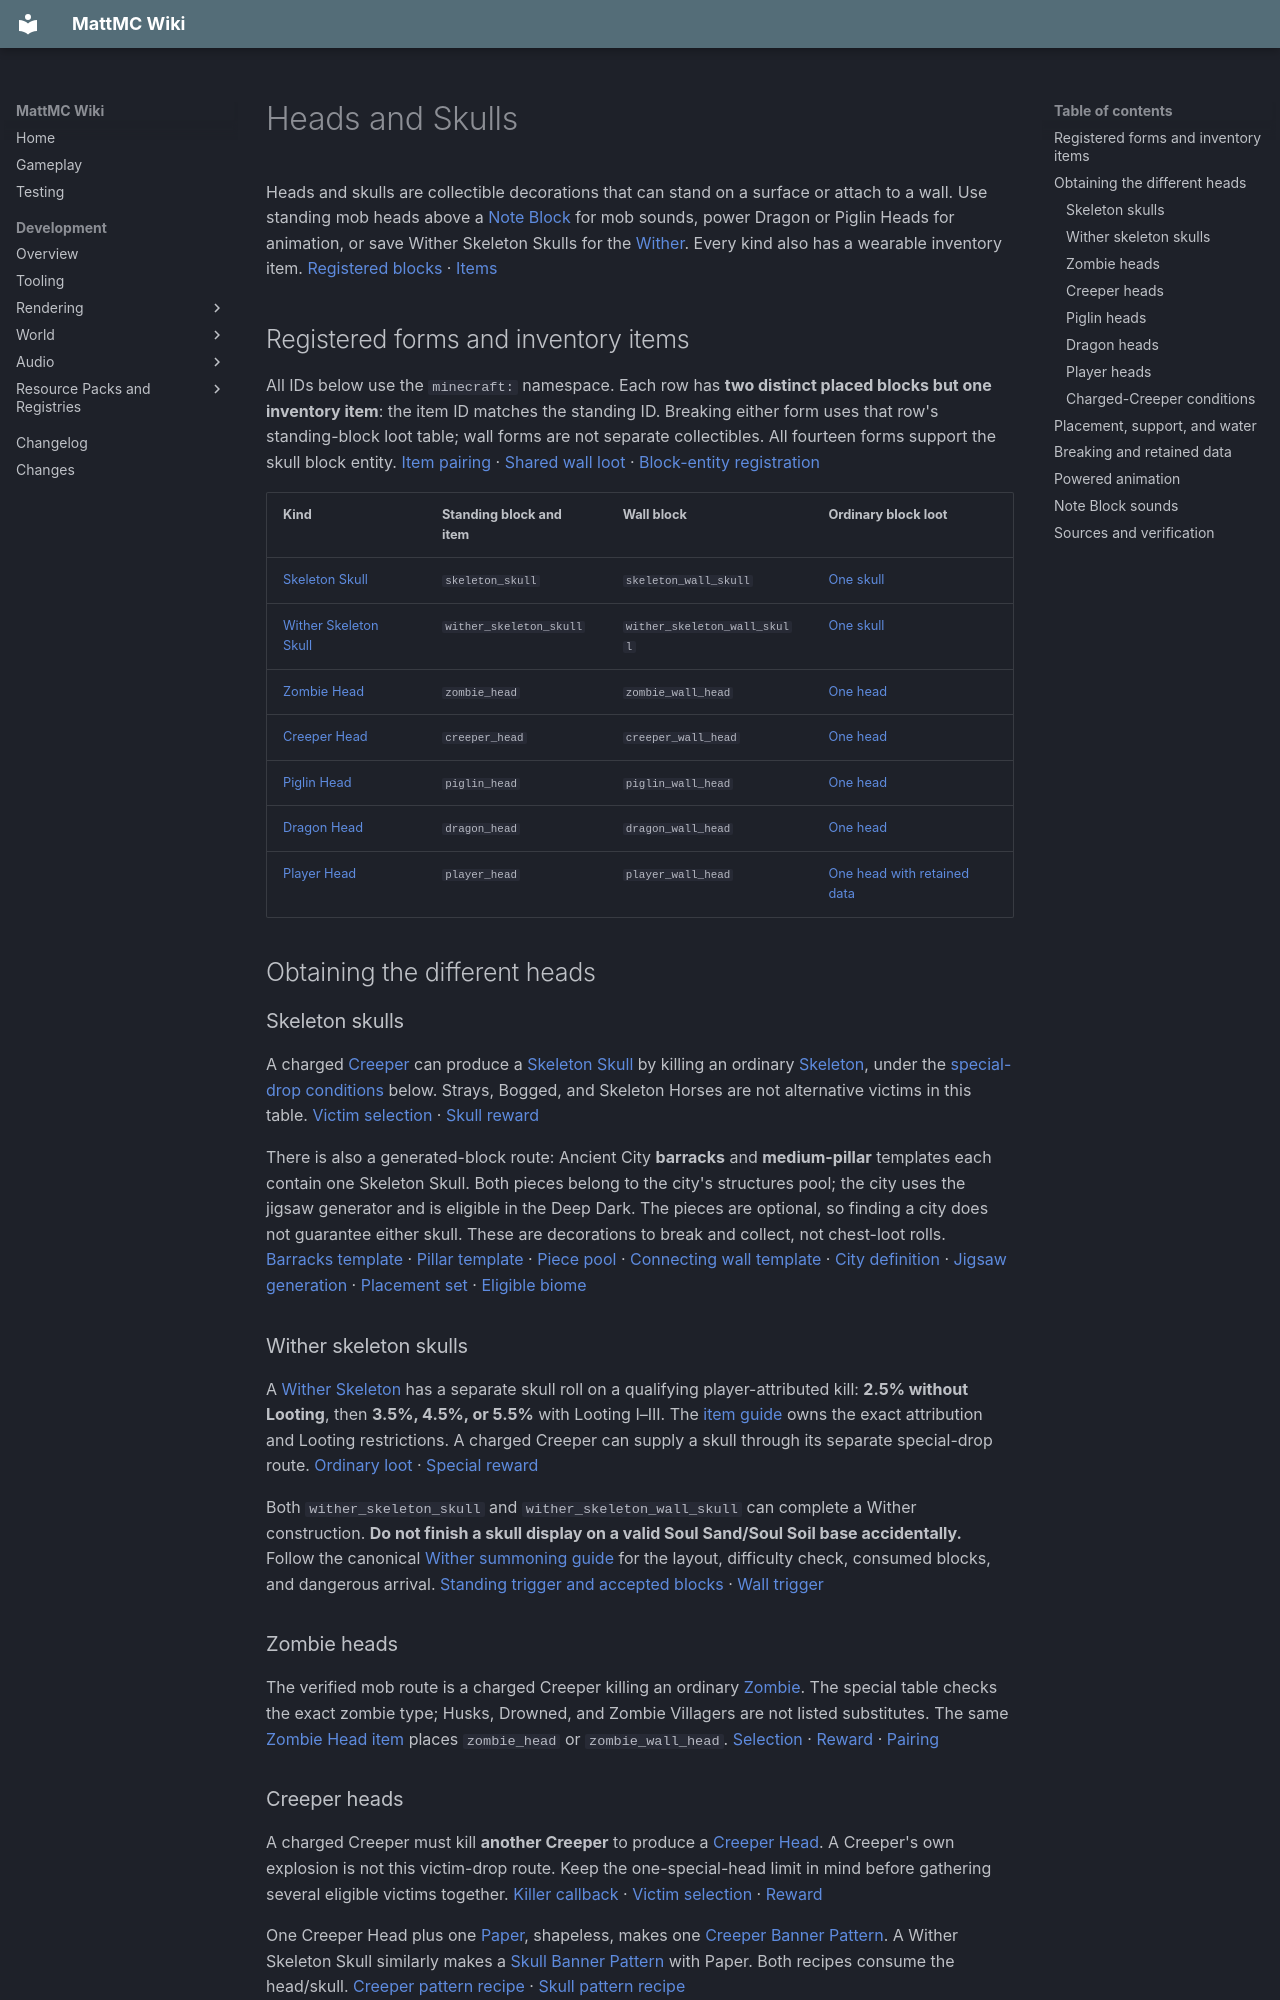

repository: HungLo2020/MattMC · page: gameplay/blocks/HeadsAndSkulls/index.html · generator: mkdocs

# Heads and Skulls

Heads and skulls are collectible decorations that can stand on a surface or attach to a wall. Use standing mob heads above a [Note Block](NoteBlock.md) for mob sounds, power Dragon or Piglin Heads for animation, or save Wither Skeleton Skulls for the [Wither](../mobs/Wither.md#summoning). Every kind also has a wearable inventory item. [Registered blocks][blocks] · [Items][items]

## Registered forms and inventory items

All IDs below use the `minecraft:` namespace. Each row has **two distinct placed blocks but one inventory item**: the item ID matches the standing ID. Breaking either form uses that row's standing-block loot table; wall forms are not separate collectibles. All fourteen forms support the skull block entity. [Item pairing][paired] · [Shared wall loot][wall-properties] · [Block-entity registration][entity-type]

| Kind | Standing block and item | Wall block | Ordinary block loot |
| --- | --- | --- | --- |
| [Skeleton Skull](#skeleton-skulls) | `skeleton_skull` | `skeleton_wall_skull` | [One skull][loot-skeleton_skull] |
| [Wither Skeleton Skull](#wither-skeleton-skulls) | `wither_skeleton_skull` | `wither_skeleton_wall_skull` | [One skull][loot-wither_skeleton_skull] |
| [Zombie Head](#zombie-heads) | `zombie_head` | `zombie_wall_head` | [One head][loot-zombie_head] |
| [Creeper Head](#creeper-heads) | `creeper_head` | `creeper_wall_head` | [One head][loot-creeper_head] |
| [Piglin Head](#piglin-heads) | `piglin_head` | `piglin_wall_head` | [One head][loot-piglin_head] |
| [Dragon Head](#dragon-heads) | `dragon_head` | `dragon_wall_head` | [One head][loot-dragon_head] |
| [Player Head](#player-heads) | `player_head` | `player_wall_head` | [One head with retained data][loot-player_head] |

## Obtaining the different heads

### Skeleton skulls

A charged [Creeper](../mobs/Creeper.md) can produce a [Skeleton Skull](../items/SkeletonSkull.md) by killing an ordinary [Skeleton](../mobs/Skeleton.md), under the [special-drop conditions](#charged-creeper-conditions) below. Strays, Bogged, and Skeleton Horses are not alternative victims in this table. [Victim selection][charged-root] · [Skull reward][charged-skeleton]

There is also a generated-block route: Ancient City **barracks** and **medium-pillar** templates each contain one Skeleton Skull. Both pieces belong to the city's structures pool; the city uses the jigsaw generator and is eligible in the Deep Dark. The pieces are optional, so finding a city does not guarantee either skull. These are decorations to break and collect, not chest-loot rolls. [Barracks template][ancient-barracks] · [Pillar template][ancient-pillar] · [Piece pool][ancient-pool] · [Connecting wall template][ancient-wall-connector] · [City definition][ancient-definition] · [Jigsaw generation][jigsaw] · [Placement set][ancient-placement] · [Eligible biome][ancient-biomes]

### Wither skeleton skulls

A [Wither Skeleton](../mobs/WitherSkeleton.md) has a separate skull roll on a qualifying player-attributed kill: **2.5% without Looting**, then **3.5%, 4.5%, or 5.5%** with Looting I–III. The [item guide](../items/WitherSkeletonSkull.md#obtaining) owns the exact attribution and Looting restrictions. A charged Creeper can supply a skull through its separate special-drop route. [Ordinary loot][wither-loot] · [Special reward][charged-wither_skeleton]

Both `wither_skeleton_skull` and `wither_skeleton_wall_skull` can complete a Wither construction. **Do not finish a skull display on a valid Soul Sand/Soul Soil base accidentally.** Follow the canonical [Wither summoning guide](../mobs/Wither.md#summoning) for the layout, difficulty check, consumed blocks, and dangerous arrival. [Standing trigger and accepted blocks][wither] · [Wall trigger][wither-wall]

### Zombie heads

The verified mob route is a charged Creeper killing an ordinary [Zombie](../mobs/Zombie.md). The special table checks the exact zombie type; Husks, Drowned, and Zombie Villagers are not listed substitutes. The same [Zombie Head item](../items/ZombieHead.md) places `zombie_head` or `zombie_wall_head`. [Selection][charged-root] · [Reward][charged-zombie] · [Pairing][items]

### Creeper heads

A charged Creeper must kill **another Creeper** to produce a [Creeper Head](../items/CreeperHead.md). A Creeper's own explosion is not this victim-drop route. Keep the one-special-head limit in mind before gathering several eligible victims together. [Killer callback][creeper] · [Victim selection][charged-root] · [Reward][charged-creeper]

One Creeper Head plus one [Paper](../items/Paper.md), shapeless, makes one [Creeper Banner Pattern](../items/CreeperBannerPattern.md). A Wither Skeleton Skull similarly makes a [Skull Banner Pattern](../items/SkullBannerPattern.md) with Paper. Both recipes consume the head/skull. [Creeper pattern recipe][creeper-pattern] · [Skull pattern recipe][skull-pattern]

### Piglin heads

The special-drop table accepts an ordinary [Piglin](../mobs/Piglin.md) killed by a charged Creeper. It does not accept a Piglin Brute or Zombified Piglin. One [Piglin Head item](../items/PiglinHead.md) supplies the standing and wall forms; both can animate when powered. [Victim selection][charged-root] · [Reward][charged-piglin] · [Animated forms][power]

### Dragon heads

Look for the head at the front of an **End Ship** in an [End City](../structures/EndCity.md#towers-bridges-and-ships). The bundled ship template contains **one `dragon_wall_head`**, which drops the ordinary [Dragon Head item](../items/DragonHead.md). End-city generation can select that ship template, but a city is not guaranteed to have a ship. This is a placed structure reward, separate from killing the Ender Dragon. [Ship template][ship] · [Ship selection][ship-route] · [Template loading][ship-loader] · [Block loot][loot-dragon_head]

### Player heads

[Player Heads](../items/PlayerHead.md) can carry player-profile data for their appearance. The item is available in Creative, but the reviewed built-in recipes, entity/chest loot, and structure templates provide **no ordinary Survival acquisition route**. Player death is not established here as a source. A custom head supplied by commands, a map, or server content is a separate route with its own item data. [Creative entry][creative] · [Profile handling][player-name] · [Profile rendering][render]

### Charged-Creeper conditions

The charged Creeper's actual kill callback invokes a special loot table when mob loot is enabled and that Creeper has not already produced a special head. The first eligible output marks that Creeper as used. **One explosion killing several eligible mobs therefore does not award one special head for each victim.** The root table accepts only the five types listed above; its child tables each award one corresponding head/skull without a player-kill condition or percentage roll. Ordinary death loot is separate, including a Wither Skeleton's possible normal skull roll. See [Creeper](../mobs/Creeper.md) for charging and explosion behavior. [Callback and limit][creeper] · [Mob-loot gate][mob-loot] · [Eligible victims][charged-root] · [Death dispatch][death-dispatch]

## Placement, support, and water

Use a head item on top of a block for its standing form or aim against a side for its wall form. Standing forms have **16 horizontal rotations**; wall forms have **four horizontal facings**. The placement selector uses the player's view direction and rejects an obstructed result. There is no ceiling-hanging head variant. [Standing placement][standing] · [Wall placement][wall] · [Item selection][paired]

A wall head's initial placement looks for a **non-replaceable block behind it**; it does not demand a full sturdy wall face. After placement, neither standing nor wall heads have a support-loss breaking rule: removing the block underneath or behind them does not by itself make them fall or break. This follows the active skull classes and their inherited always-valid survival check. [Wall check][wall] · [Standing class][standing] · [Inherited survival][survival] · [Inherited neighbor-shape update][shape-update]

Heads are **not waterloggable**. Flowing water that reaches their space can replace them and request their ordinary block drops. Water can carry the resulting item away, so keep a collection space below an exposed display. Their small collision shapes fall below the motion-blocking threshold used by the fluid check. This is source-derived behavior, not an in-game flood test. [Standing shape][standing] · [Wall shape][wall] · [Piglin wall shape][piglin-wall] · [Solidity calculation][solidity] · [Fluid admission][fluid] · [Replacement][fluid-spread] · [Water drops][water-drops]
